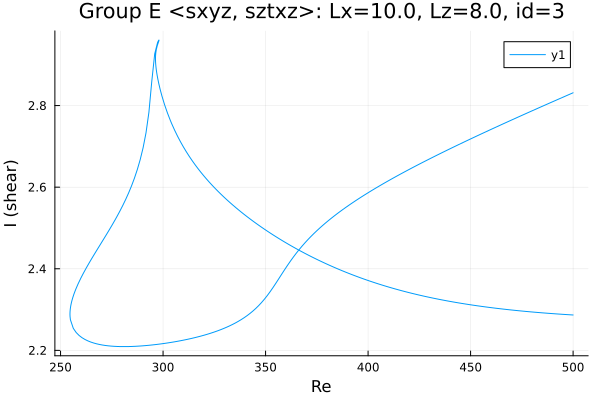

Values plotted in this chart, from the file beside it:
Re, shear
500.0, 2.287
499.1, 2.287
497.7, 2.288
496.2, 2.288
494.8, 2.288
493.4, 2.289
492, 2.289
490.6, 2.29
489.2, 2.29
487.8, 2.291
486.3, 2.292
484.9, 2.292
483.5, 2.293
482.1, 2.293
480.7, 2.294
479.3, 2.294
477.9, 2.295
476.4, 2.296
475, 2.296
473.6, 2.297
472.2, 2.298
470.8, 2.299
469.4, 2.299
468, 2.3
466.5, 2.301
465.1, 2.302
463.7, 2.303
462.3, 2.303
460.9, 2.304
459.5, 2.305
458.1, 2.306
456.6, 2.307
455.2, 2.308
453.8, 2.309
452.4, 2.31
451, 2.311
449.6, 2.312
448.2, 2.313
446.8, 2.314
445.3, 2.315
443.9, 2.317
442.5, 2.318
441.1, 2.319
439.7, 2.32
438.3, 2.322
436.9, 2.323
435.4, 2.324
434, 2.326
433.1, 2.327
431.6, 2.328
430.2, 2.33
428.8, 2.331
427.4, 2.333
426, 2.334
424.6, 2.336
423.2, 2.338
421.7, 2.339
420.3, 2.341
418.9, 2.343
417.5, 2.345
... 443 more rows
